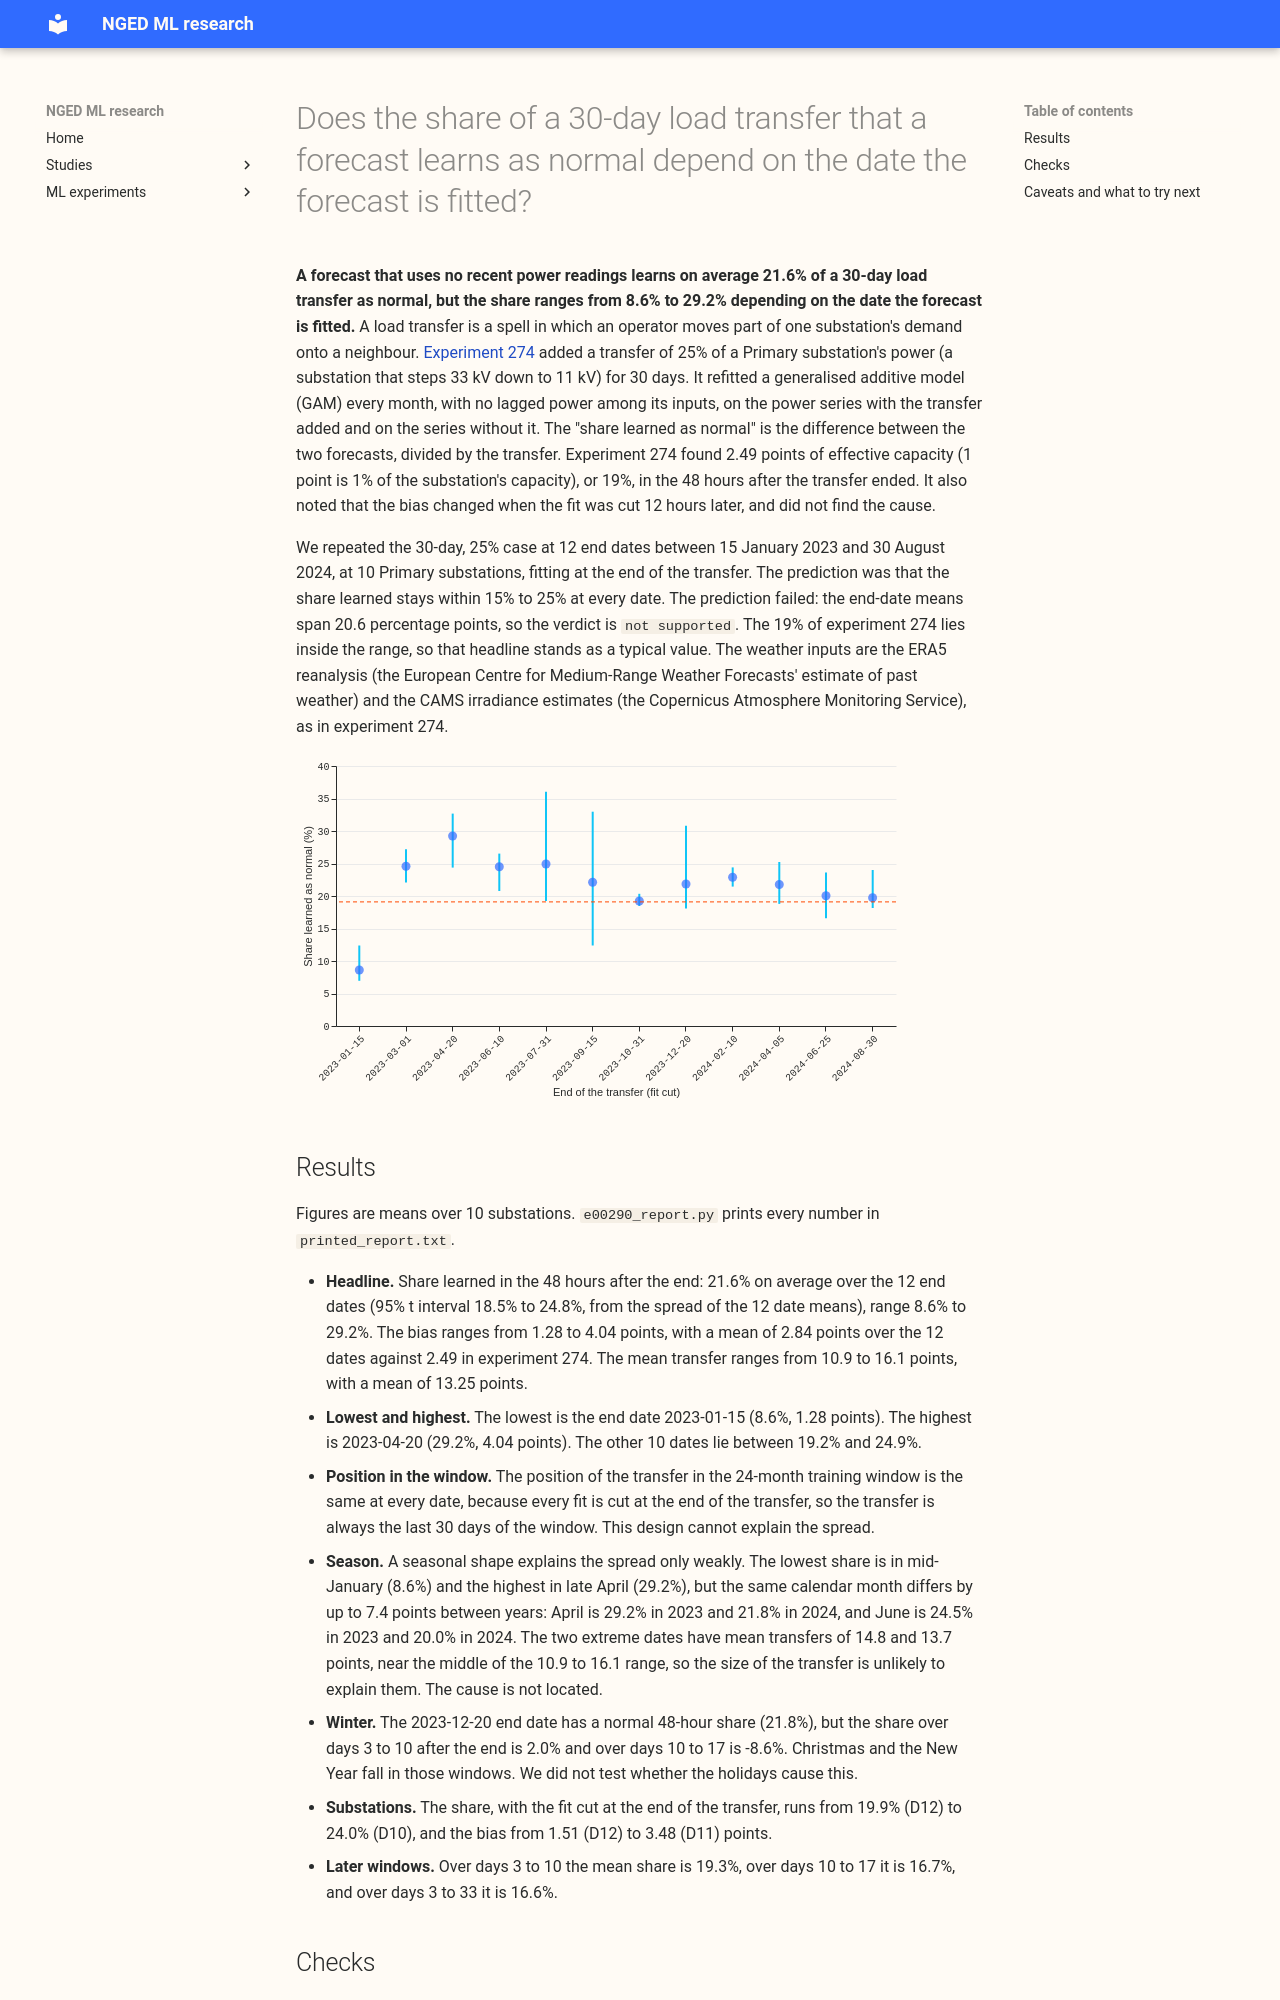

repository: openclimatefix/nged-ml-research · page: ml-experiments/00290-lsc-long-shift-cut-date-robustness/result/index.html · generator: mkdocs

---
id: '00290'
slug: lsc-long-shift-cut-date-robustness
title: >-
  Does the share of a 30-day load transfer that a forecast learns as normal depend on the date
  the forecast is fitted?
theme: lsc-detectors
also_relevant_to:
  - retraining-and-training-history
status: done
size: >-
  simple. Stored: private per-job bias tables under
  data/ml-experiments/00290-lsc-long-shift-cut-date-robustness/ only. Serving path: not touched.
  Degradation rule: not touched. Designs: one defensible design (experiment 274's harness, only
  the cut date varies). Callers: this folder's scripts, which call experiment 274's harness and
  the reviewed `studies.dp_gam` functions unchanged.
hypothesis: >-
  The 19% of a 30-day transfer that experiment 274 found learned as normal is stable across fit-cut
  dates, so that the share learned lies within 15% to 25% at every cut date.
prediction: >-
  Written before the run. The share learned as normal in the 48 hours after the end of a 30-day,
  25% transfer lies between 15% and 25% at each of 12 end dates spread over 20 months, and moving
  the cut by up to 72 hours changes it by under 1 point of effective capacity.
decision_rule: >-
  `supported` when all 12 end-date means lie within 15% to 25%; `not supported` when the
  end-date means span more than 10 percentage points. The result is a robustness statement about
  experiment 274, so no porting cost applies.
benchmark: >-
  Experiment 274's 30-day, 25% cell (19.1% learned, 2.49 points, 24-month window).
row_set_id: >-
  Own rows: 10 Primary substations at 12 end dates from 2023-01-15 to 2024-08-30; not comparable
  with the leaderboard
metric: >-
  Mean of (forecast trained on the injected series minus forecast trained on the clean series)
  divided by the mean injected transfer, over the 48 hours after the transfer ends. The share is
  computed per substation and end date, then averaged.
code: ml-experiments/00290-lsc-long-shift-cut-date-robustness/
verdict: not supported
best_arm: >-
  Not applicable: one forecast (GAM_ONLY, 24-month window) under one injection. Mean share learned
  21.6% (95% interval 18.5% to 24.8%) over 12 end dates; range 8.6% to 29.2%.
headline: >-
  The share of a 30-day, 25% transfer that the no-lag forecast learns as normal in the 48 hours
  after the end ranges from 8.6% to 29.2% across 12 fit-cut dates (mean 21.6%).
lessons: >-
  Experiment 274's 19% is typical but not stable: the bias depends on the date at which the fit is
  cut. The weeks after a 20 December end show almost no learning, which coincides with Christmas.
  Shifting the cut by up to 72 hours moves the share by under 0.5 points on average.
take_home_message: >-
  The forecast with no recent power learns about a fifth of a 30-day load transfer as normal, but
  the share depends on the date: it ranges from 9% to 29% across 12 end dates, so experiment 274's
  2.49-point bias is a typical value, not a fixed one. Quote the share as a range of about 9% to 29%.
  The cause of the spread is not located.
advice:
  - >-
    Quote the share of a 30-day transfer learned as normal as a range of about 9% to 29% (mean
    21.6%), not as 19% (Results, figure 1).
  - >-
    Score transfer-learning experiments at several end dates, spread over the year, and not at the
    first of a month only (Results).
  - >-
    Expect a fit cut 12 hours later to leave the bias nearly unchanged: across 120 jobs the largest
    change was 0.04 points (Checks).
production_status: not-for-production
adopted_in: none
---

**A forecast that uses no recent power readings learns on average 21.6% of a 30-day load transfer
as normal, but the share ranges from 8.6% to 29.2% depending on the date the forecast is fitted.**
A load transfer is a spell in which an operator moves part of one substation's demand onto a
neighbour. [Experiment 274](../00274-lsc-long-arrangement-audit-gam-refit/result.md) added a
transfer of 25% of a Primary substation's power (a substation that steps 33 kV down to 11 kV) for
30 days. It refitted a generalised additive model (GAM) every month, with no lagged power among its
inputs, on the power series with the transfer added and on the series without it. The "share
learned as normal" is the difference between the two forecasts, divided by the transfer. Experiment
274 found 2.49 points of effective capacity (1 point is 1% of the substation's capacity), or 19%,
in the 48 hours after the transfer ended. It also noted that the bias changed when the fit was cut
12 hours later, and did not find the cause.

We repeated the 30-day, 25% case at 12 end dates between 15 January 2023 and 30 August 2024, at 10
Primary substations, fitting at the end of the transfer. The prediction was that the share learned
stays within 15% to 25% at every date. The prediction failed: the end-date means span 20.6
percentage points, so the verdict is `not supported`. The 19% of experiment 274 lies inside the
range, so that headline stands as a typical value. The weather inputs are the ERA5 reanalysis (the
European Centre for Medium-Range Weather Forecasts' estimate of past weather) and the CAMS
irradiance estimates (the Copernicus Atmosphere Monitoring Service), as in experiment 274.

![Share learned by end date](share_by_end_date.svg)
